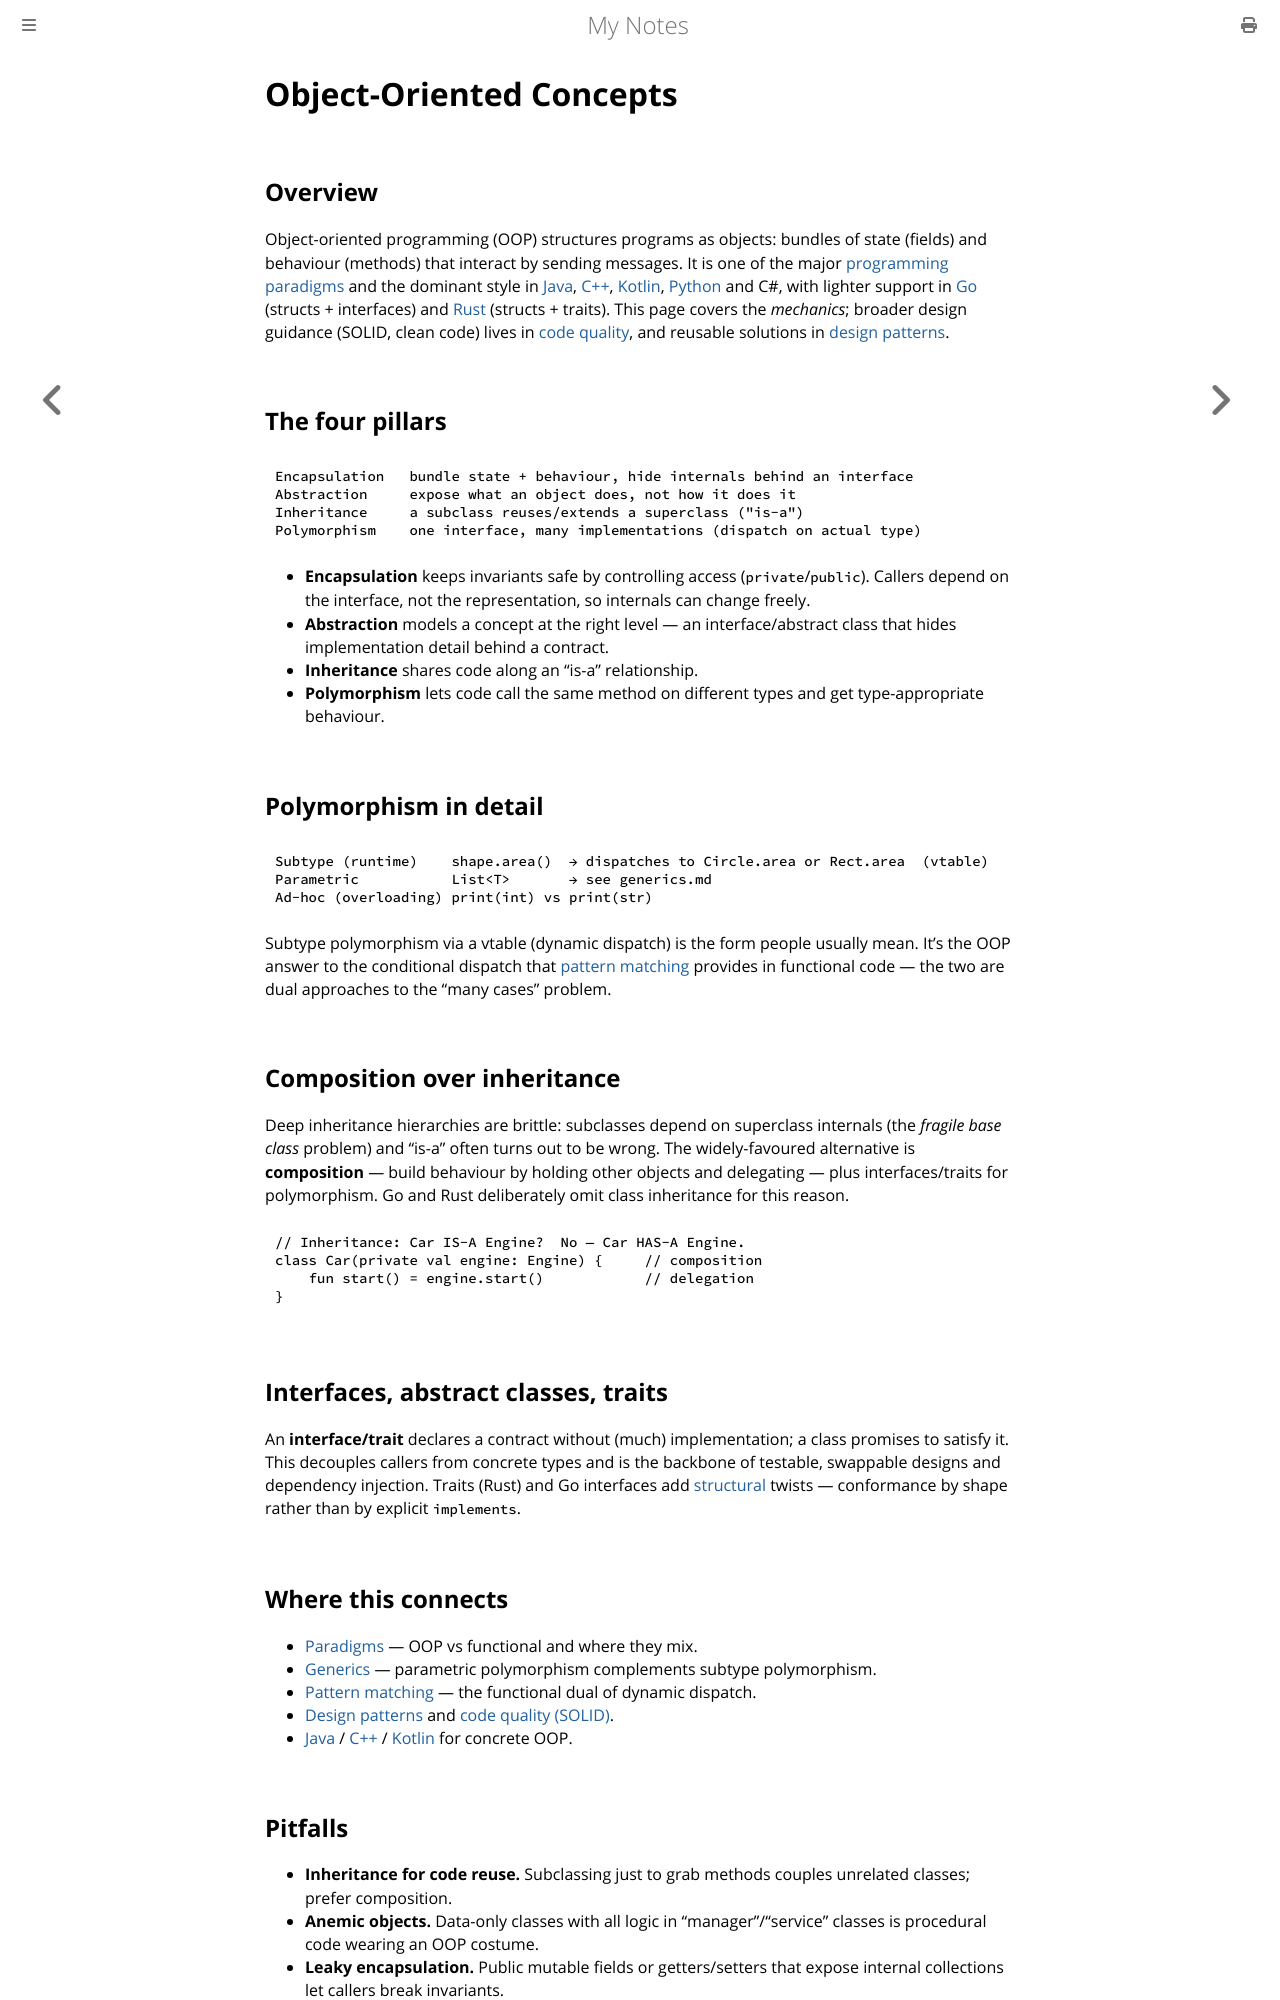

repository: paritystack/notes · page: programming/oop_concepts.html · generator: mdbook

# Object-Oriented Concepts

## Overview

Object-oriented programming (OOP) structures programs as objects: bundles of state (fields)
and behaviour (methods) that interact by sending messages. It is one of the major
[programming paradigms](paradigms.md) and the dominant style in [Java](java.md),
[C++](cpp.md), [Kotlin](kotlin.md), [Python](python.md) and C#, with lighter
support in [Go](go.md) (structs + interfaces) and [Rust](rust.md) (structs + traits). This
page covers the *mechanics*; broader design guidance (SOLID, clean code) lives in
[code quality](../testing/code_quality.md), and reusable solutions in
[design patterns](design_patterns.md).

## The four pillars

```
Encapsulation   bundle state + behaviour, hide internals behind an interface
Abstraction     expose what an object does, not how it does it
Inheritance     a subclass reuses/extends a superclass ("is-a")
Polymorphism    one interface, many implementations (dispatch on actual type)
```

- **Encapsulation** keeps invariants safe by controlling access (`private`/`public`). Callers
  depend on the interface, not the representation, so internals can change freely.
- **Abstraction** models a concept at the right level — an interface/abstract class that
  hides implementation detail behind a contract.
- **Inheritance** shares code along an "is-a" relationship.
- **Polymorphism** lets code call the same method on different types and get type-appropriate
  behaviour.

## Polymorphism in detail

```
Subtype (runtime)    shape.area()  → dispatches to Circle.area or Rect.area  (vtable)
Parametric           List<T>       → see generics.md
Ad-hoc (overloading) print(int) vs print(str)
```

Subtype polymorphism via a vtable (dynamic dispatch) is the form people usually mean. It's
the OOP answer to the conditional dispatch that [pattern matching](pattern_matching.md)
provides in functional code — the two are dual approaches to the "many cases" problem.

## Composition over inheritance

Deep inheritance hierarchies are brittle: subclasses depend on superclass internals (the
*fragile base class* problem) and "is-a" often turns out to be wrong. The widely-favoured
alternative is **composition** — build behaviour by holding other objects and delegating —
plus interfaces/traits for polymorphism. Go and Rust deliberately omit class inheritance for
this reason.

```kotlin
// Inheritance: Car IS-A Engine?  No — Car HAS-A Engine.
class Car(private val engine: Engine) {     // composition
    fun start() = engine.start()            // delegation
}
```

## Interfaces, abstract classes, traits

An **interface/trait** declares a contract without (much) implementation; a class promises to
satisfy it. This decouples callers from concrete types and is the backbone of testable,
swappable designs and dependency injection. Traits (Rust) and Go interfaces add
[structural](type_systems.md) twists — conformance by shape rather than by explicit `implements`.

## Where this connects

- [Paradigms](paradigms.md) — OOP vs functional and where they mix.
- [Generics](generics.md) — parametric polymorphism complements subtype polymorphism.
- [Pattern matching](pattern_matching.md) — the functional dual of dynamic dispatch.
- [Design patterns](design_patterns.md) and [code quality (SOLID)](../testing/code_quality.md).
- [Java](java.md) / [C++](cpp.md) / [Kotlin](kotlin.md) for concrete OOP.
